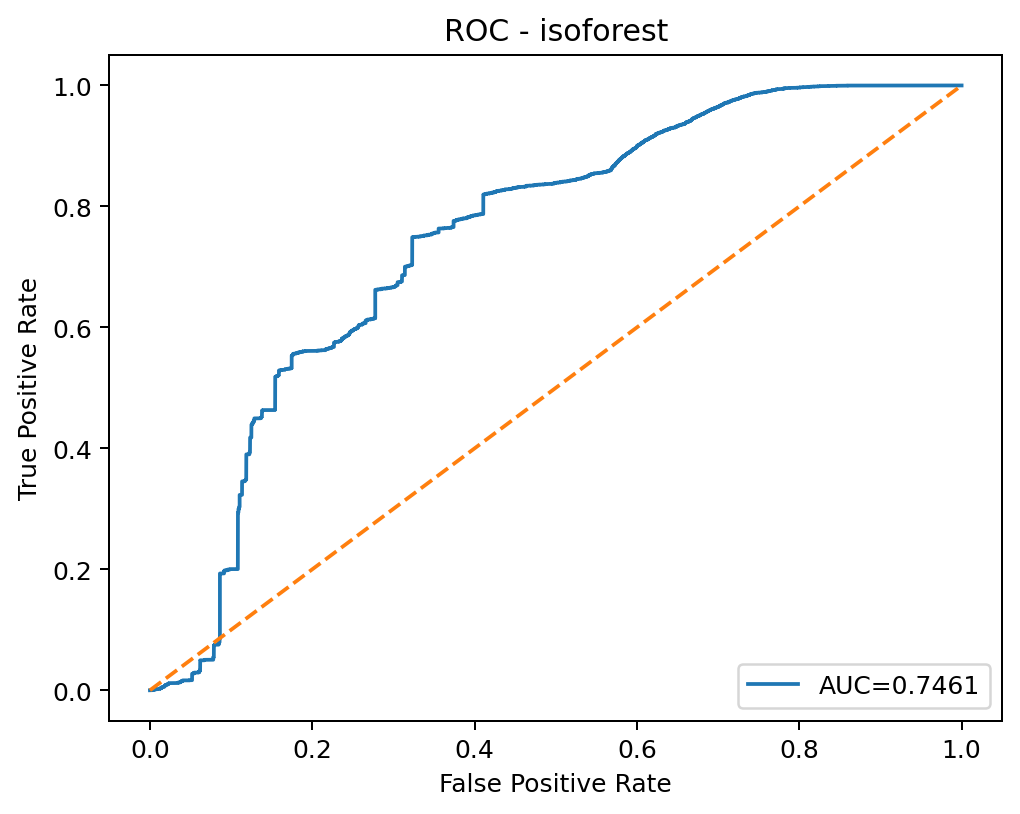

Source data for this figure (header and first rows):
threshold, fpr, tpr
inf, 0.0, 0.0
0.1995, 0.000675, 0.0
0.1764, 0.0008679, 0.0
0.173, 0.0009322, 0.0
0.172, 0.001061, 0.0
0.1719, 0.001189, 0.0
0.1711, 0.001286, 0.0
0.1709, 0.00135, 0.0
0.1705, 0.001543, 0.0
0.1701, 0.001639, 0.0
0.1699, 0.001929, 0.0
0.1697, 0.002314, 0.0
0.1697, 0.002347, 0.0
0.1695, 0.002443, 0.0
0.1694, 0.0027, 0.0
0.1694, 0.002732, 0.0
0.1693, 0.002732, 0.0001618
0.1693, 0.003022, 0.0001618
0.169, 0.003054, 0.0001618
0.1685, 0.003054, 0.0003236
0.1672, 0.003279, 0.0003236
0.1672, 0.003279, 0.0004854
0.1617, 0.004018, 0.0004854
0.1615, 0.004018, 0.0006472
0.1596, 0.004372, 0.0006472
0.1596, 0.004436, 0.0006472
0.1585, 0.00479, 0.0006472
0.1584, 0.00479, 0.0008091
0.1574, 0.005047, 0.0008091
0.1573, 0.005111, 0.0008091
0.1559, 0.005497, 0.0008091
0.1557, 0.005497, 0.001133
0.1553, 0.005625, 0.001133
0.1553, 0.005625, 0.001294
0.1548, 0.005722, 0.001294
0.1547, 0.005722, 0.001456
0.154, 0.005979, 0.001456
0.1538, 0.006236, 0.001456
0.1536, 0.006268, 0.001456
0.1535, 0.006365, 0.001456
0.153, 0.006558, 0.001456
0.1529, 0.006654, 0.001456
0.1529, 0.006718, 0.001456
0.1528, 0.006847, 0.001456
0.1525, 0.006911, 0.001456
0.1524, 0.006911, 0.001618
0.1524, 0.006943, 0.001618
0.1524, 0.007426, 0.001618
0.1514, 0.007972, 0.001618
0.1514, 0.008358, 0.001618
0.151, 0.008615, 0.001618
0.151, 0.008615, 0.00178
0.1508, 0.008808, 0.00178
0.1508, 0.008808, 0.001942
0.1504, 0.009097, 0.001942
0.1503, 0.01193, 0.001942
0.1503, 0.01193, 0.002104
0.1503, 0.01199, 0.002104
0.1503, 0.01199, 0.002265
0.1502, 0.01212, 0.002265
... 5,437 more rows
